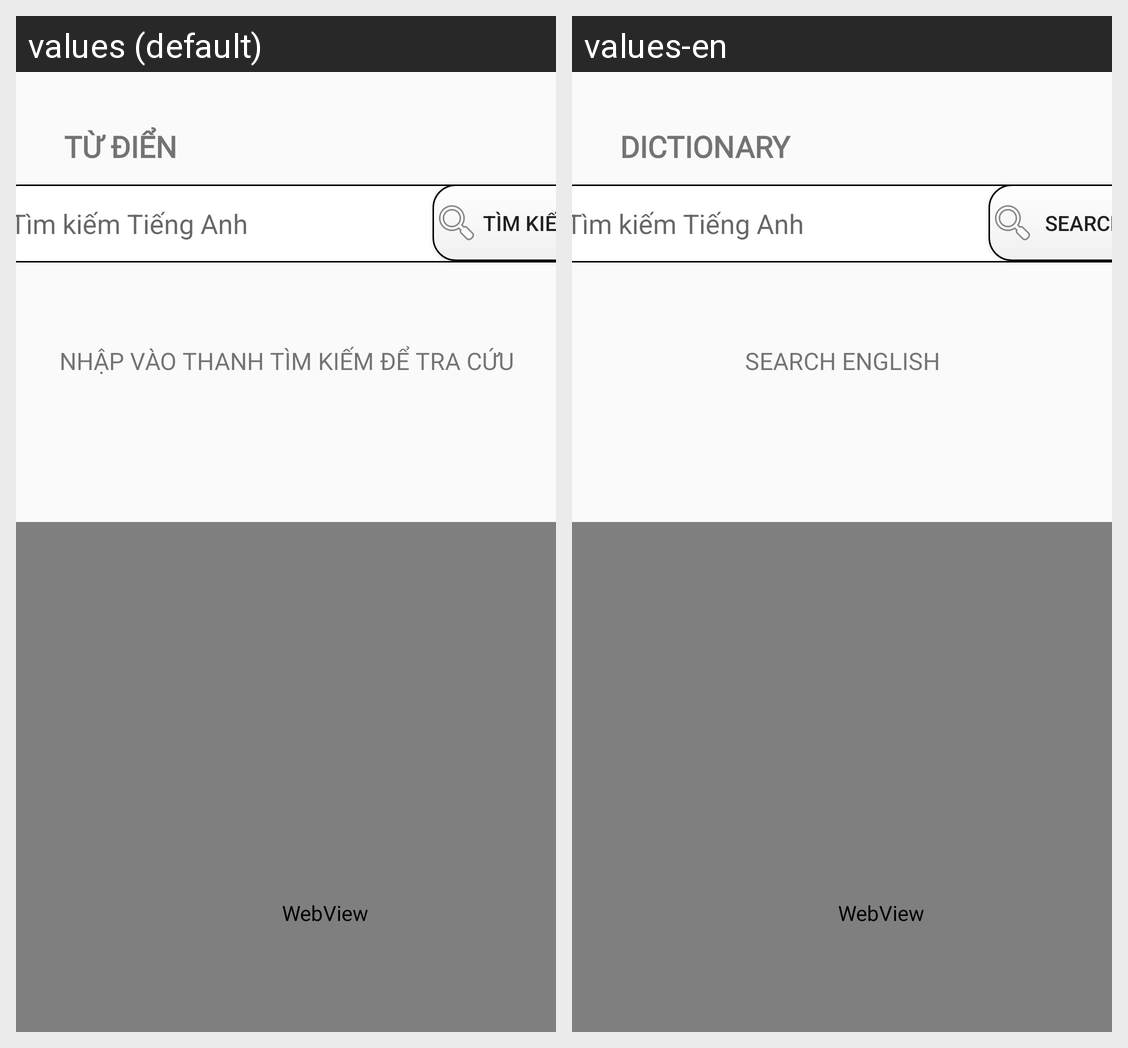

Translations of the strings shown on this Android screen, per locale in the grid:
Android screen res/layout/activity_dictionary.xml rendered under 2 locales, left to right: values (default), values-en. Device: Nexus 5 (rendered at 1080×1920; each locale shown at half size, 540×960, under a caption strip naming it); theme Theme.UAIEO.
Strings drawn on this screen, with the default value and each locale's value (text and hints the layout hard-codes, and strings that could not be matched under every locale, appear in the picture but are not listed):

dictionary
  values: TỪ ĐIỂN
  values-en: DICTIONARY

SearchBtn
  values: TÌM KIẾM
  values-en: SEARCH

definition
  values: NHẬP VÀO THANH TÌM KIẾM ĐỂ TRA CỨU
  values-en: SEARCH ENGLISH
